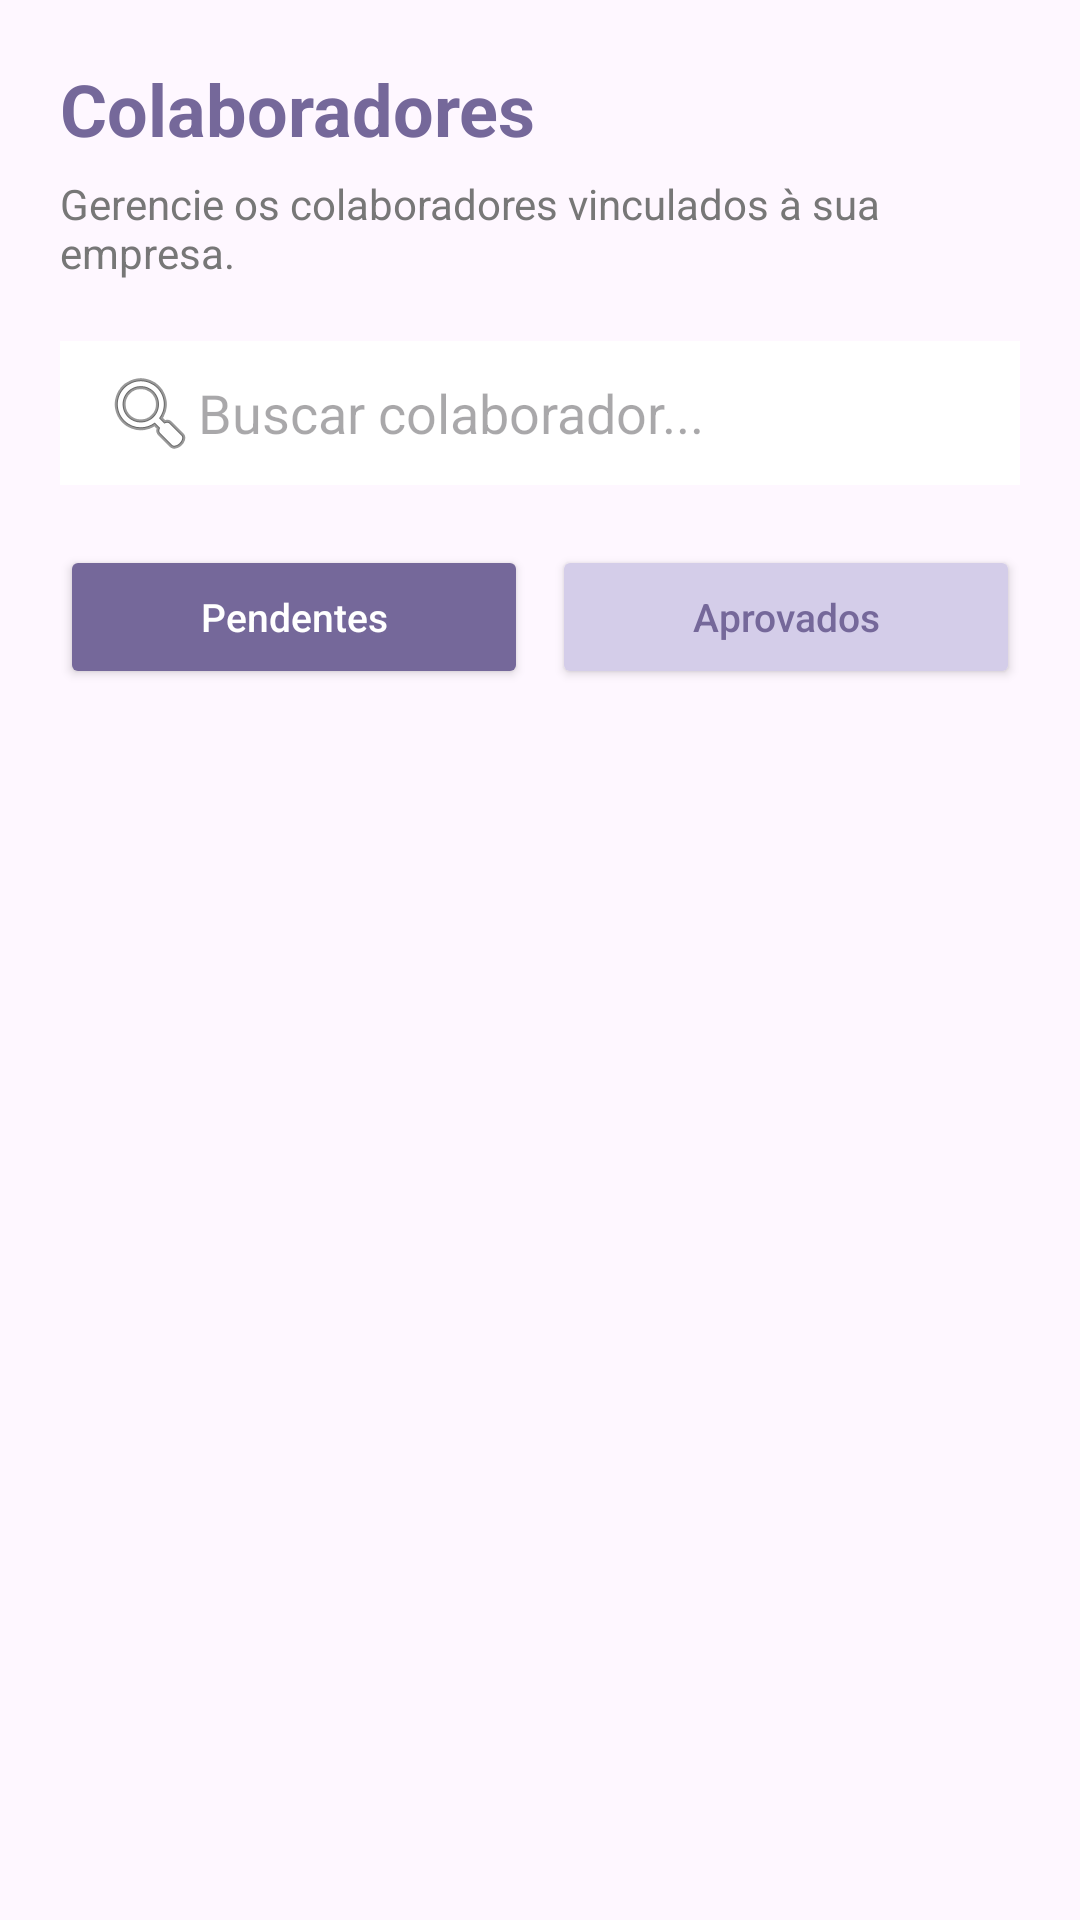

Android layout source for this screen:
<!-- AndroidManifest.xml: application theme Theme.MindU -->
<!-- res/layout/content_colaboradores_empresa.xml -->
<?xml version="1.0" encoding="utf-8"?>
<LinearLayout xmlns:android="http://schemas.android.com/apk/res/android"
    android:layout_width="match_parent"
    android:layout_height="match_parent"
    android:layout_marginTop="40dp"
    android:background="@android:color/transparent"
    android:orientation="vertical"
    android:padding="20dp">

    
    <TextView
        android:layout_width="wrap_content"
        android:layout_height="wrap_content"
        android:text="Colaboradores"
        android:textColor="#75689A"
        android:textSize="24sp"
        android:textStyle="bold" />

    
    <TextView
        android:layout_width="match_parent"
        android:layout_height="wrap_content"
        android:layout_marginTop="6dp"
        android:text="Gerencie os colaboradores vinculados à sua empresa."
        android:textColor="#777777"
        android:textSize="14sp" />

    <EditText
        android:id="@+id/edtBuscarColaboradorEmpresa"
        android:layout_width="match_parent"
        android:layout_height="48dp"
        android:layout_marginTop="20dp"
        android:background="@color/white"
        android:drawableStart="@android:drawable/ic_menu_search"
        android:hint="Buscar colaborador..."
        android:inputType="text"
        android:paddingHorizontal="14dp"
        android:singleLine="true" />

    
    <LinearLayout
        android:layout_width="match_parent"
        android:layout_height="48dp"
        android:layout_marginTop="20dp"
        android:orientation="horizontal">

        <Button
            android:id="@+id/btnPendentesEmpresa"
            android:layout_width="0dp"
            android:layout_height="match_parent"
            android:layout_weight="1"
            android:backgroundTint="#75689A"
            android:text="Pendentes"
            android:textAllCaps="false"
            android:textColor="#FFFFFF"
            android:textSize="13sp" />

        <Button
            android:id="@+id/btnAprovadosEmpresa"
            android:layout_width="0dp"
            android:layout_height="match_parent"
            android:layout_marginStart="8dp"
            android:layout_weight="1"
            android:backgroundTint="#D4CDE9"
            android:text="Aprovados"
            android:textAllCaps="false"
            android:textColor="#75689A"
            android:textSize="13sp" />

    </LinearLayout>

    
    <FrameLayout
        android:layout_width="match_parent"
        android:layout_height="0dp"
        android:layout_marginTop="16dp"
        android:layout_weight="1">

        <androidx.recyclerview.widget.RecyclerView
            android:id="@+id/rvColaboradoresEmpresa"
            android:layout_width="match_parent"
            android:layout_height="match_parent"
            android:clipToPadding="false"
            android:paddingBottom="12dp" />

        <TextView
            android:id="@+id/txtColaboradoresEmpresaVazio"
            android:layout_width="match_parent"
            android:layout_height="wrap_content"
            android:layout_gravity="center"
            android:text="Nenhum colaborador encontrado."
            android:textAlignment="center"
            android:textColor="#777777"
            android:textSize="14sp"
            android:visibility="gone" />

    </FrameLayout>

</LinearLayout>
<!-- resources referenced by this layout -->
<resources>
  <color name="white">#FFFFFF</color>
  <style name="Theme.MindU" parent="Base.Theme.MindU" />
  <style name="Base.Theme.MindU" parent="Theme.Material3.DayNight.NoActionBar">
          
          
      </style>
</resources>
